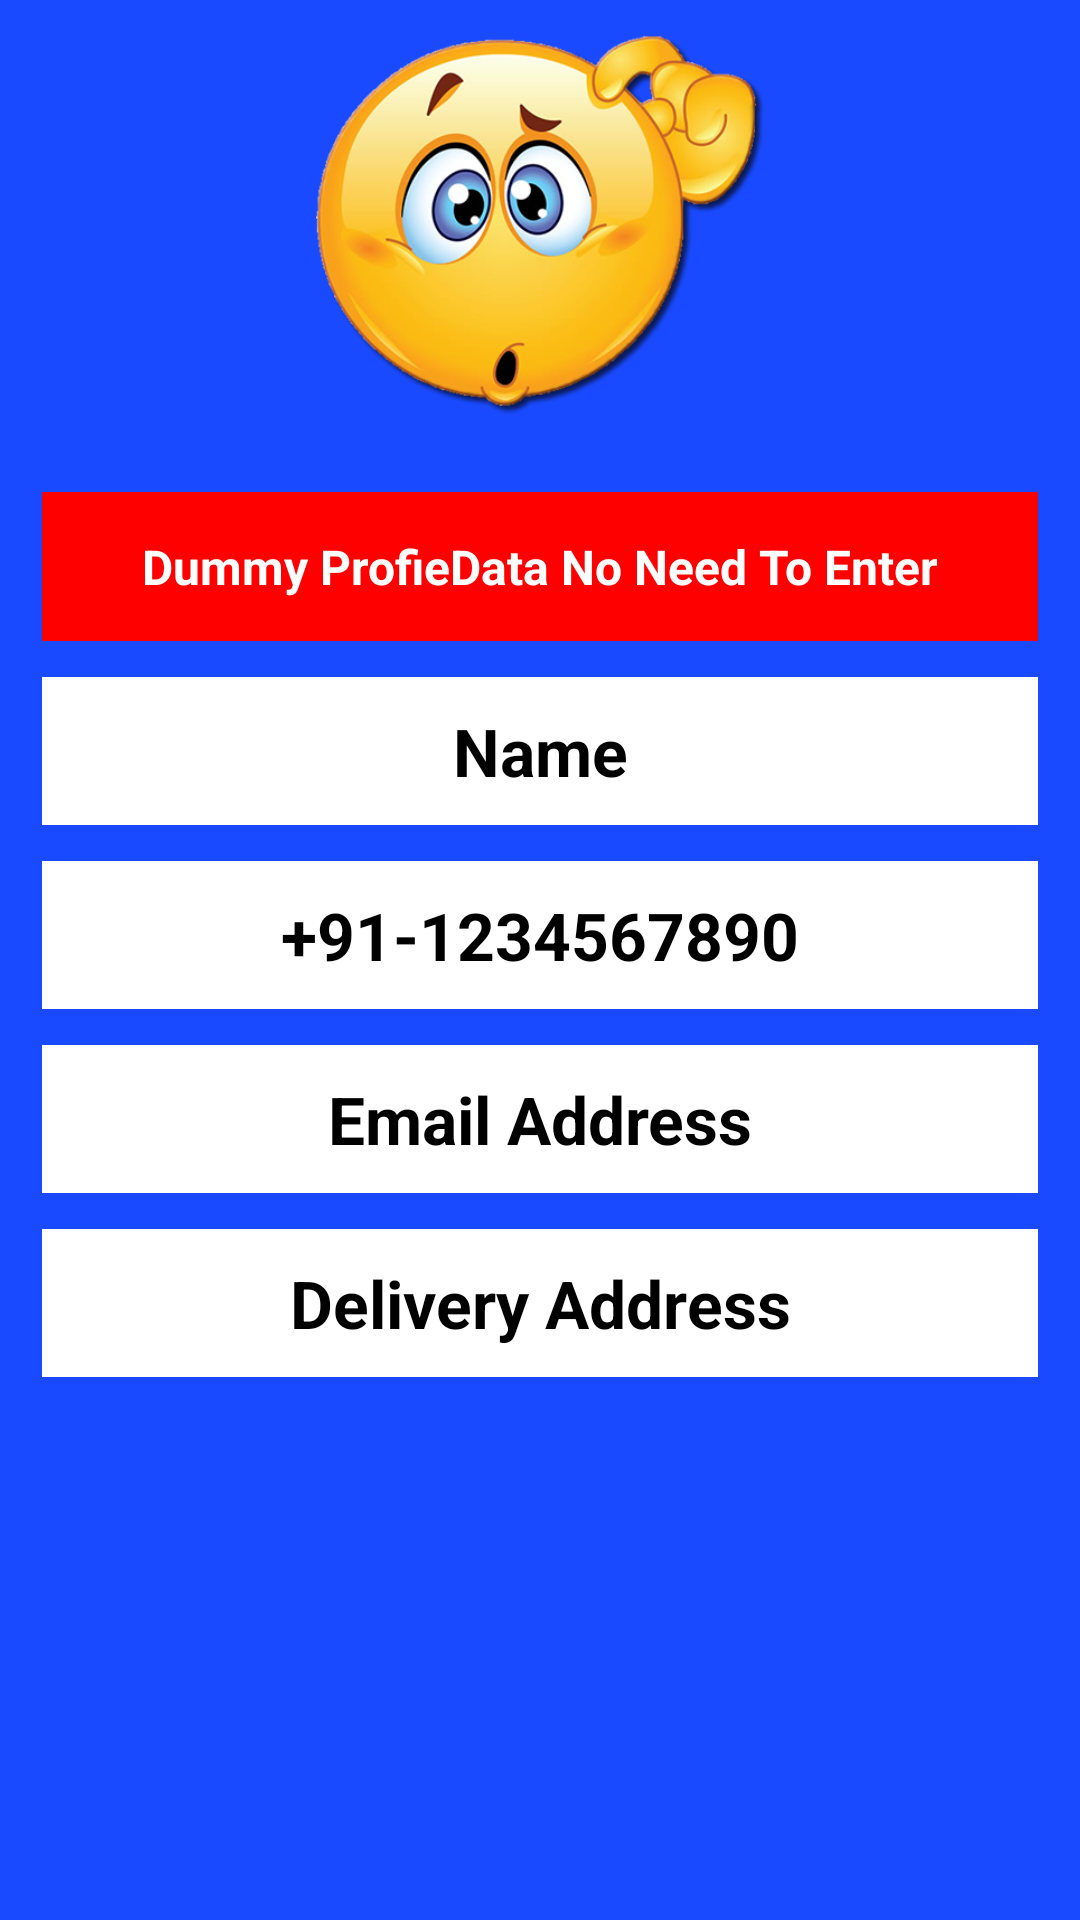

Layout XML and referenced resources for this Android screen:
<!-- AndroidManifest.xml: application theme Theme.RestaurantHub -->
<!-- res/layout/fragment_profile.xml -->
<?xml version="1.0" encoding="utf-8"?>
<androidx.constraintlayout.widget.ConstraintLayout xmlns:android="http://schemas.android.com/apk/res/android"
    xmlns:app="http://schemas.android.com/apk/res-auto"
    xmlns:tools="http://schemas.android.com/tools"
    android:layout_width="match_parent"
    android:layout_height="match_parent"
    android:background="#194AFF"
    tools:context=".ProfileFragment">


    <ImageView
        android:id="@+id/imageView3"
        android:layout_width="150dp"
        android:layout_height="150dp"
        android:src="@drawable/fg"
        app:layout_constraintEnd_toEndOf="parent"
        app:layout_constraintStart_toStartOf="parent"
        app:layout_constraintTop_toTopOf="parent" />

    <LinearLayout
        android:layout_width="0dp"
        android:layout_height="0dp"
        android:layout_margin="8dp"
        android:orientation="vertical"
        app:layout_constraintBottom_toBottomOf="parent"
        app:layout_constraintEnd_toEndOf="parent"
        app:layout_constraintStart_toStartOf="parent"
        app:layout_constraintTop_toBottomOf="@+id/imageView3">

        <TextView
            android:id="@+id/textView8"
            android:layout_width="match_parent"
            android:layout_height="wrap_content"
            android:layout_margin="6dp"
            android:background="#FF0000"
            android:gravity="center"
            android:padding="14dp"
            android:text="Dummy ProfieData No Need To Enter"
            android:textColor="#FFFFFF"
            android:textSize="16sp"
            android:textStyle="bold" />
        <TextView
            android:id="@+id/textView4"
            android:layout_width="match_parent"
            android:layout_height="wrap_content"
            android:layout_margin="6dp"
            android:background="#FFFFFF"
            android:gravity="center"
            android:padding="10dp"
            android:text="Name"
            android:textColor="#000000"
            android:textSize="22sp"
            android:textStyle="bold" />

        <TextView
            android:id="@+id/textView5"
            android:layout_width="match_parent"
            android:layout_height="wrap_content"
            android:layout_margin="6dp"
            android:background="#FFFFFF"
            android:gravity="center"
            android:padding="10dp"
            android:text="+91-1234567890"
            android:textColor="#000000"
            android:textSize="22sp"
            android:textStyle="bold" />

        <TextView
            android:id="@+id/textView6"
            android:layout_width="match_parent"
            android:layout_height="wrap_content"
            android:layout_margin="6dp"
            android:background="#FFFFFF"
            android:gravity="center"
            android:padding="10dp"
            android:text="Email Address"
            android:textColor="#000000"
            android:textSize="22sp"
            android:textStyle="bold" />

        <TextView
            android:id="@+id/textView7"
            android:layout_width="match_parent"
            android:layout_height="wrap_content"
            android:layout_margin="6dp"
            android:background="#FFFFFF"
            android:gravity="center"
            android:padding="10dp"
            android:text="Delivery Address"
            android:textColor="#000000"
            android:textSize="22sp"
            android:textStyle="bold" />
    </LinearLayout>
</androidx.constraintlayout.widget.ConstraintLayout>
<!-- resources referenced by this layout -->
<resources>
  <!-- drawable fg: png bitmap (drawable, 164144 bytes) -->
  <style name="Theme.RestaurantHub" parent="Theme.MaterialComponents.DayNight.NoActionBar">
          
          <item name="colorPrimary">#FF0000</item>
          <item name="colorPrimaryVariant">#FF0000</item>
          <item name="colorOnPrimary">@color/white</item>
          
          <item name="colorSecondary">@color/teal_200</item>
          <item name="colorSecondaryVariant">@color/teal_700</item>
          <item name="colorOnSecondary">@color/black</item>
          
          <item name="android:statusBarColor">#FF0000</item>
          
      </style>
  <!-- not gathered from this repository: default colours our renderer supplied (Android Studio template values) -->
  <color name="teal_200">#FF03DAC5</color>
  <color name="teal_700">#FF018786</color>
  <color name="black">#FF000000</color>
  <color name="white">#FFFFFFFF</color>
</resources>
